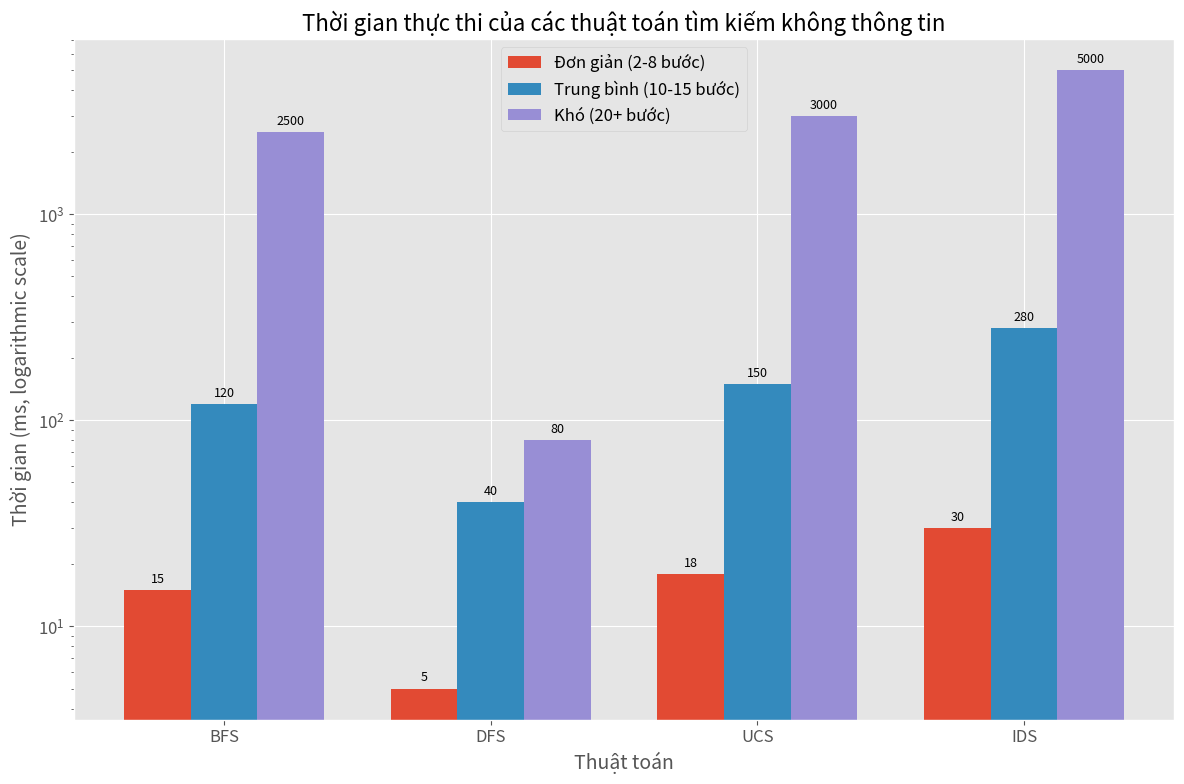
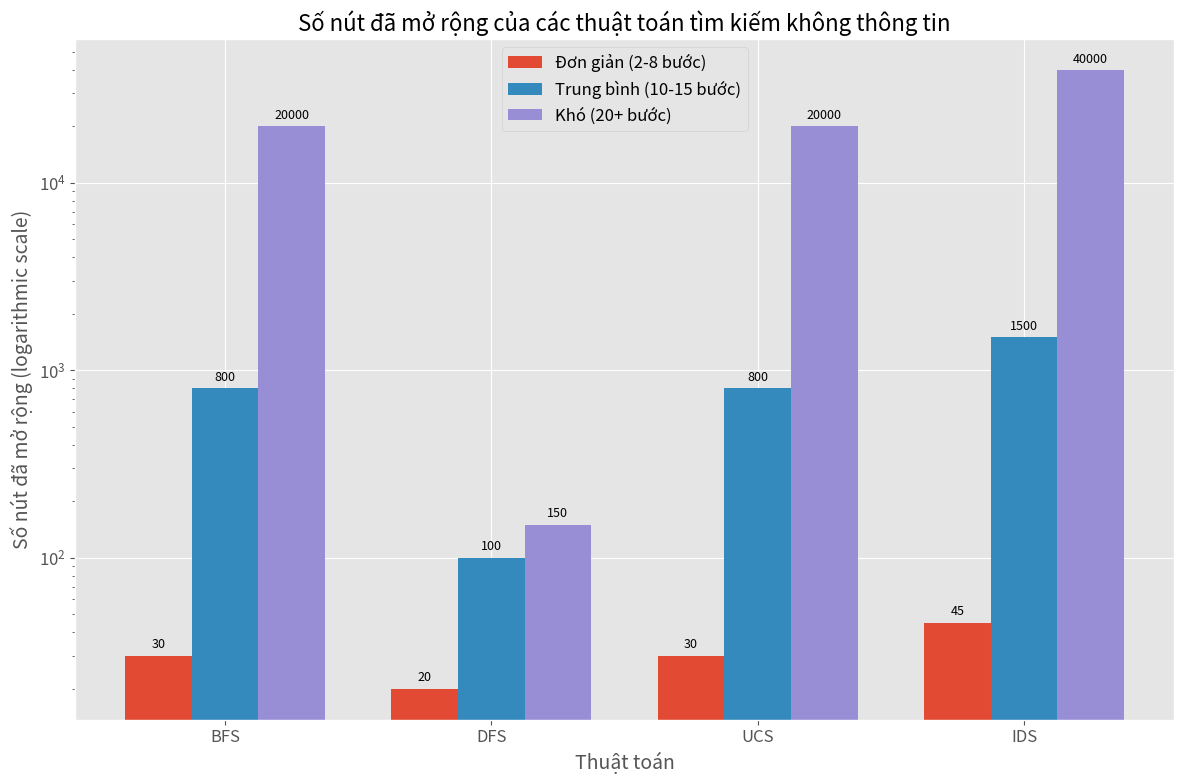
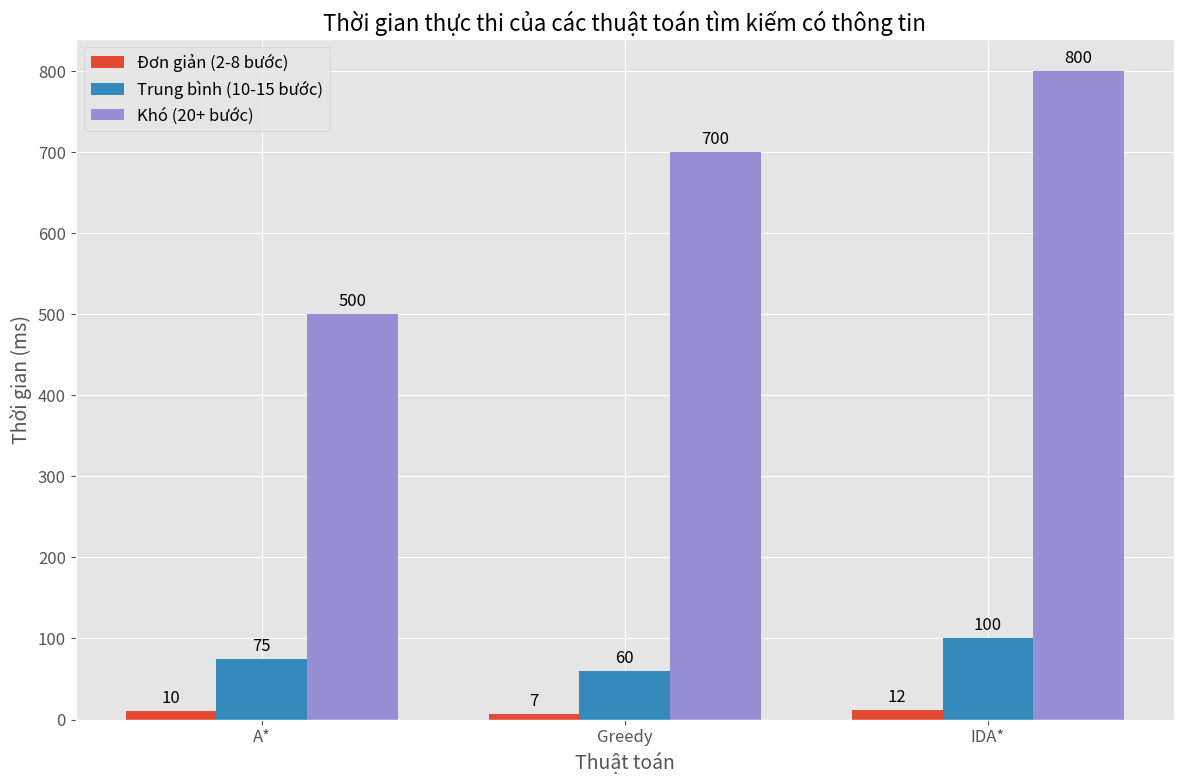
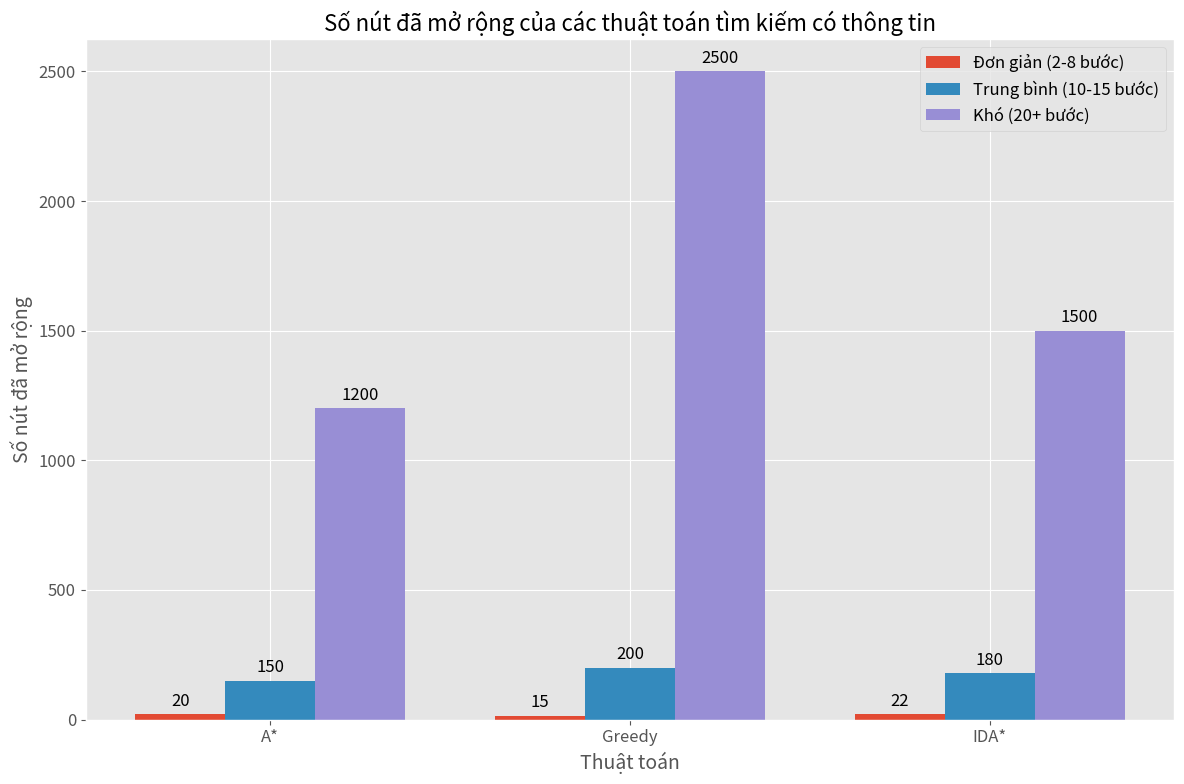
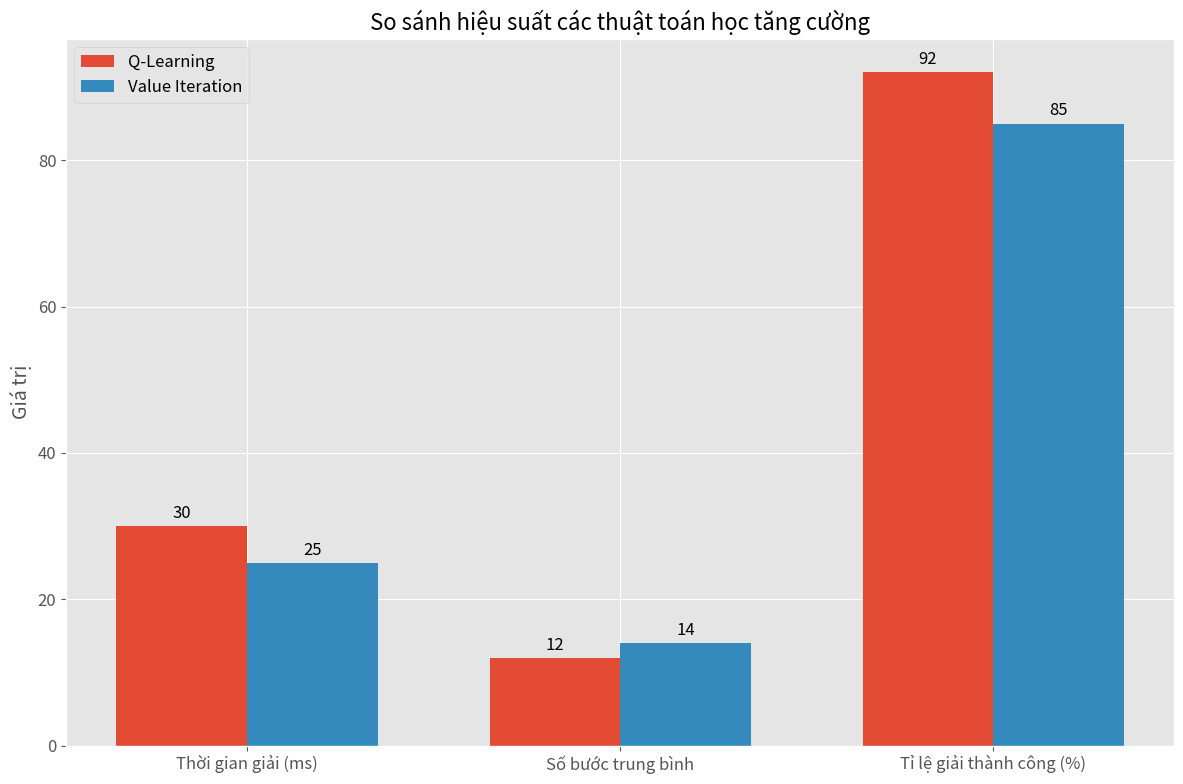
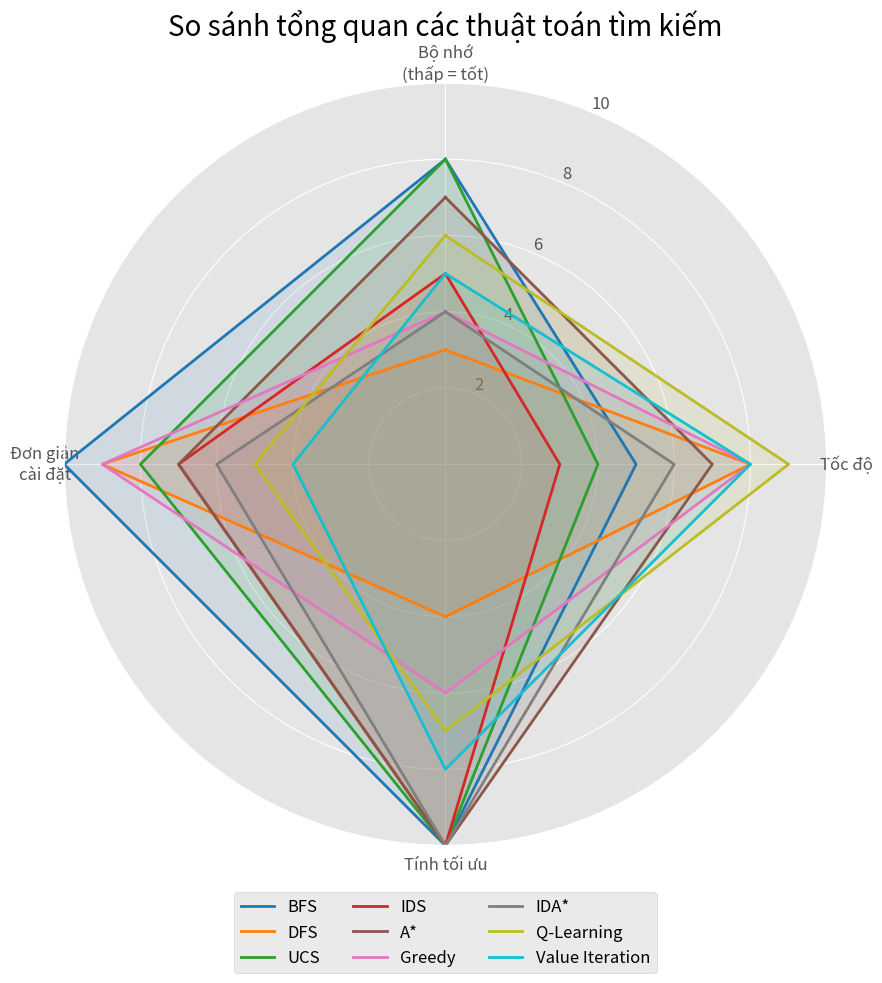
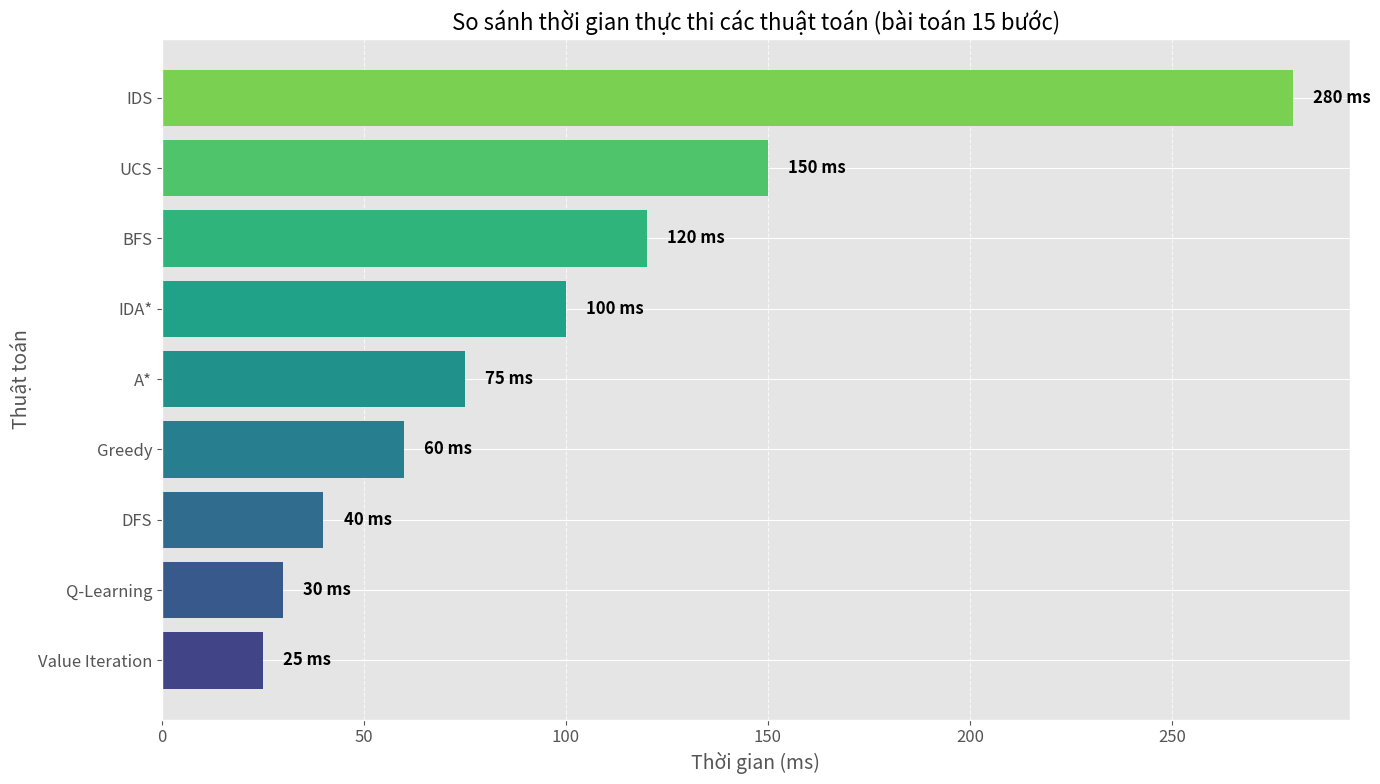

Write Python code to recreate these figures, in order.
#!/usr/bin/env python3
"""
Script để tạo biểu đồ so sánh hiệu suất cho các thuật toán tìm kiếm
áp dụng vào bài toán 8-puzzle.
"""

import numpy as np
import matplotlib.pyplot as plt
from matplotlib.ticker import MaxNLocator
import os

# Đảm bảo thư mục đầu ra tồn tại
os.makedirs('charts/output', exist_ok=True)

# Thiết lập style cho đồ thị
plt.style.use('ggplot')
plt.rcParams.update({
    'font.size': 12,
    'axes.titlesize': 16,
    'axes.labelsize': 14,
    'xtick.labelsize': 12,
    'ytick.labelsize': 12,
    'legend.fontsize': 12,
    'figure.titlesize': 18,
    'figure.figsize': (12, 8)
})

# ----- 1. So sánh thời gian thực thi của các thuật toán không thông tin -----
def plot_uninformed_time():
    algorithms = ['BFS', 'DFS', 'UCS', 'IDS']
    # Thời gian trung bình (ms) cho các bài toán với độ khó khác nhau
    easy_problems = np.array([15, 5, 18, 30])  # Các bài toán đơn giản (2-8 bước)
    medium_problems = np.array([120, 40, 150, 280])  # Các bài toán trung bình (10-15 bước)
    hard_problems = np.array([2500, 80, 3000, 5000])  # Các bài toán khó (20+ bước)
    
    x = np.arange(len(algorithms))
    width = 0.25
    
    fig, ax = plt.subplots()
    rects1 = ax.bar(x - width, easy_problems, width, label='Đơn giản (2-8 bước)')
    rects2 = ax.bar(x, medium_problems, width, label='Trung bình (10-15 bước)')
    rects3 = ax.bar(x + width, hard_problems, width, label='Khó (20+ bước)')
    
    # Điều chỉnh trục y để dùng thang logarit
    ax.set_yscale('log')
    
    ax.set_title('Thời gian thực thi của các thuật toán tìm kiếm không thông tin')
    ax.set_xlabel('Thuật toán')
    ax.set_ylabel('Thời gian (ms, logarithmic scale)')
    ax.set_xticks(x)
    ax.set_xticklabels(algorithms)
    ax.legend()
    
    # Thêm nhãn giá trị
    def autolabel(rects):
        for rect in rects:
            height = rect.get_height()
            ax.annotate(f'{int(height)}',
                        xy=(rect.get_x() + rect.get_width() / 2, height),
                        xytext=(0, 3),  # 3 points vertical offset
                        textcoords="offset points",
                        ha='center', va='bottom', rotation=0,
                        fontsize=9)
    
    autolabel(rects1)
    autolabel(rects2)
    autolabel(rects3)
    
    fig.tight_layout()
    plt.savefig('charts/output/uninformed_time_comparison.png', dpi=300)
    plt.close()

# ----- 2. So sánh số nút đã mở rộng của các thuật toán không thông tin -----
def plot_uninformed_nodes():
    algorithms = ['BFS', 'DFS', 'UCS', 'IDS']
    # Số nút đã mở rộng cho các bài toán với độ khó khác nhau
    easy_problems = np.array([30, 20, 30, 45])
    medium_problems = np.array([800, 100, 800, 1500])
    hard_problems = np.array([20000, 150, 20000, 40000])
    
    x = np.arange(len(algorithms))
    width = 0.25
    
    fig, ax = plt.subplots()
    rects1 = ax.bar(x - width, easy_problems, width, label='Đơn giản (2-8 bước)')
    rects2 = ax.bar(x, medium_problems, width, label='Trung bình (10-15 bước)')
    rects3 = ax.bar(x + width, hard_problems, width, label='Khó (20+ bước)')
    
    # Điều chỉnh trục y để dùng thang logarit
    ax.set_yscale('log')
    
    ax.set_title('Số nút đã mở rộng của các thuật toán tìm kiếm không thông tin')
    ax.set_xlabel('Thuật toán')
    ax.set_ylabel('Số nút đã mở rộng (logarithmic scale)')
    ax.set_xticks(x)
    ax.set_xticklabels(algorithms)
    ax.legend()
    
    # Thêm nhãn giá trị
    def autolabel(rects):
        for rect in rects:
            height = rect.get_height()
            ax.annotate(f'{int(height)}',
                        xy=(rect.get_x() + rect.get_width() / 2, height),
                        xytext=(0, 3),
                        textcoords="offset points",
                        ha='center', va='bottom',
                        fontsize=9)
    
    autolabel(rects1)
    autolabel(rects2)
    autolabel(rects3)
    
    fig.tight_layout()
    plt.savefig('charts/output/uninformed_nodes_comparison.png', dpi=300)
    plt.close()

# ----- 3. So sánh thời gian thực thi của các thuật toán có thông tin -----
def plot_informed_time():
    algorithms = ['A*', 'Greedy', 'IDA*']
    # Thời gian trung bình (ms)
    easy_problems = np.array([10, 7, 12])
    medium_problems = np.array([75, 60, 100])
    hard_problems = np.array([500, 700, 800])
    
    x = np.arange(len(algorithms))
    width = 0.25
    
    fig, ax = plt.subplots()
    rects1 = ax.bar(x - width, easy_problems, width, label='Đơn giản (2-8 bước)')
    rects2 = ax.bar(x, medium_problems, width, label='Trung bình (10-15 bước)')
    rects3 = ax.bar(x + width, hard_problems, width, label='Khó (20+ bước)')
    
    ax.set_title('Thời gian thực thi của các thuật toán tìm kiếm có thông tin')
    ax.set_xlabel('Thuật toán')
    ax.set_ylabel('Thời gian (ms)')
    ax.set_xticks(x)
    ax.set_xticklabels(algorithms)
    ax.legend()
    
    def autolabel(rects):
        for rect in rects:
            height = rect.get_height()
            ax.annotate(f'{int(height)}',
                        xy=(rect.get_x() + rect.get_width() / 2, height),
                        xytext=(0, 3),
                        textcoords="offset points",
                        ha='center', va='bottom')
    
    autolabel(rects1)
    autolabel(rects2)
    autolabel(rects3)
    
    fig.tight_layout()
    plt.savefig('charts/output/informed_time_comparison.png', dpi=300)
    plt.close()

# ----- 4. So sánh số nút đã mở rộng của các thuật toán có thông tin -----
def plot_informed_nodes():
    algorithms = ['A*', 'Greedy', 'IDA*']
    # Số nút đã mở rộng
    easy_problems = np.array([20, 15, 22])
    medium_problems = np.array([150, 200, 180])
    hard_problems = np.array([1200, 2500, 1500])
    
    x = np.arange(len(algorithms))
    width = 0.25
    
    fig, ax = plt.subplots()
    rects1 = ax.bar(x - width, easy_problems, width, label='Đơn giản (2-8 bước)')
    rects2 = ax.bar(x, medium_problems, width, label='Trung bình (10-15 bước)')
    rects3 = ax.bar(x + width, hard_problems, width, label='Khó (20+ bước)')
    
    ax.set_title('Số nút đã mở rộng của các thuật toán tìm kiếm có thông tin')
    ax.set_xlabel('Thuật toán')
    ax.set_ylabel('Số nút đã mở rộng')
    ax.set_xticks(x)
    ax.set_xticklabels(algorithms)
    ax.legend()
    
    def autolabel(rects):
        for rect in rects:
            height = rect.get_height()
            ax.annotate(f'{int(height)}',
                        xy=(rect.get_x() + rect.get_width() / 2, height),
                        xytext=(0, 3),
                        textcoords="offset points",
                        ha='center', va='bottom')
    
    autolabel(rects1)
    autolabel(rects2)
    autolabel(rects3)
    
    fig.tight_layout()
    plt.savefig('charts/output/informed_nodes_comparison.png', dpi=300)
    plt.close()

# ----- 5. So sánh các thuật toán học tăng cường -----
def plot_rl_comparison():
    # Dữ liệu hiệu suất sau khi huấn luyện
    algorithms = ['Q-Learning', 'Value Iteration']
    metrics = ['Thời gian giải (ms)', 'Số bước trung bình', 'Tỉ lệ giải thành công (%)']
    
    q_learning_metrics = [30, 12, 92]
    value_iteration_metrics = [25, 14, 85]
    
    x = np.arange(len(metrics))
    width = 0.35
    
    fig, ax = plt.subplots()
    rects1 = ax.bar(x - width/2, q_learning_metrics, width, label='Q-Learning')
    rects2 = ax.bar(x + width/2, value_iteration_metrics, width, label='Value Iteration')
    
    ax.set_title('So sánh hiệu suất các thuật toán học tăng cường')
    ax.set_ylabel('Giá trị')
    ax.set_xticks(x)
    ax.set_xticklabels(metrics)
    ax.legend()
    
    def autolabel(rects):
        for rect in rects:
            height = rect.get_height()
            ax.annotate(f'{height}',
                        xy=(rect.get_x() + rect.get_width() / 2, height),
                        xytext=(0, 3),
                        textcoords="offset points",
                        ha='center', va='bottom')
    
    autolabel(rects1)
    autolabel(rects2)
    
    fig.tight_layout()
    plt.savefig('charts/output/rl_comparison.png', dpi=300)
    plt.close()

# ----- 6. So sánh tất cả các thuật toán (tóm tắt) -----
def plot_overall_comparison():
    algorithms = ['BFS', 'DFS', 'UCS', 'IDS', 'A*', 'Greedy', 'IDA*', 'Q-Learning', 'Value Iteration']
    # Mảng đánh giá từ 1-10 cho các tiêu chí
    memory_usage = np.array([8, 3, 8, 5, 7, 4, 4, 6, 5])  # Mức sử dụng bộ nhớ (10 = nhiều nhất)
    speed = np.array([5, 8, 4, 3, 7, 8, 6, 9, 8])  # Tốc độ (10 = nhanh nhất)
    optimality = np.array([10, 4, 10, 10, 10, 6, 10, 7, 8])  # Tính tối ưu (10 = tối ưu nhất)
    implementation = np.array([10, 9, 8, 7, 7, 9, 6, 5, 4])  # Độ phức tạp cài đặt (10 = đơn giản nhất)
    
    # Tạo radar chart
    categories = ['Bộ nhớ\n(thấp = tốt)', 'Tốc độ', 'Tính tối ưu', 'Đơn giản\ncài đặt']
    N = len(categories)
    
    angles = [n / float(N) * 2 * np.pi for n in range(N)]
    angles += angles[:1]  # Đóng đồ thị
    
    # Khởi tạo hình vẽ
    fig, ax = plt.subplots(figsize=(12, 10), subplot_kw=dict(polar=True))
    
    # Thêm các thuật toán vào đồ thị
    colors = plt.cm.tab10(np.linspace(0, 1, len(algorithms)))
    
    for i, algorithm in enumerate(algorithms):
        values = [memory_usage[i], speed[i], optimality[i], implementation[i]]
        values += values[:1]  # Đóng đồ thị
        ax.plot(angles, values, linewidth=2, linestyle='-', label=algorithm, color=colors[i])
        ax.fill(angles, values, alpha=0.1, color=colors[i])
    
    # Cấu hình đồ thị
    ax.set_theta_offset(np.pi / 2)
    ax.set_theta_direction(-1)
    ax.set_thetagrids(np.degrees(angles[:-1]), categories)
    
    # Y ticks từ 0 đến 10
    ax.set_ylim(0, 10)
    ax.set_yticks([2, 4, 6, 8, 10])
    ax.set_yticklabels(['2', '4', '6', '8', '10'])
    
    # Thêm title và legend
    ax.set_title('So sánh tổng quan các thuật toán tìm kiếm', size=20)
    ax.legend(loc='upper center', bbox_to_anchor=(0.5, -0.05), ncol=3)
    
    plt.tight_layout()
    plt.savefig('charts/output/overall_comparison.png', dpi=300, bbox_inches='tight')
    plt.close()

# ----- 7. So sánh thời gian tìm kiếm cho tất cả các thuật toán -----
def plot_all_time_comparison():
    algorithms = ['BFS', 'DFS', 'UCS', 'IDS', 'A*', 'Greedy', 'IDA*', 'Q-Learning', 'Value Iteration']
    # Thời gian trung bình thực thi (ms) cho các bài toán 15 bước
    times = np.array([120, 40, 150, 280, 75, 60, 100, 30, 25])
    
    fig, ax = plt.subplots(figsize=(14, 8))
    
    # Xếp hạng các thuật toán theo thời gian
    sorted_indices = np.argsort(times)
    sorted_algorithms = [algorithms[i] for i in sorted_indices]
    sorted_times = times[sorted_indices]
    
    # Khởi tạo màu sắc
    colors = plt.cm.viridis(np.linspace(0.2, 0.8, len(sorted_algorithms)))
    
    bars = ax.barh(sorted_algorithms, sorted_times, color=colors)
    
    # Thêm nhãn giá trị
    for bar in bars:
        width = bar.get_width()
        ax.text(width + 5, bar.get_y() + bar.get_height()/2, f'{int(width)} ms',
                ha='left', va='center', fontweight='bold')
    
    ax.set_title('So sánh thời gian thực thi các thuật toán (bài toán 15 bước)')
    ax.set_xlabel('Thời gian (ms)')
    ax.set_ylabel('Thuật toán')
    ax.grid(axis='x', linestyle='--', alpha=0.7)
    
    plt.tight_layout()
    plt.savefig('charts/output/all_time_comparison.png', dpi=300)
    plt.close()

if __name__ == "__main__":
    # Tạo tất cả các biểu đồ
    plot_uninformed_time()
    plot_uninformed_nodes()
    plot_informed_time()
    plot_informed_nodes()
    plot_rl_comparison()
    plot_overall_comparison()
    plot_all_time_comparison()
    
    print("Đã tạo các biểu đồ thành công trong thư mục charts/output/") 
